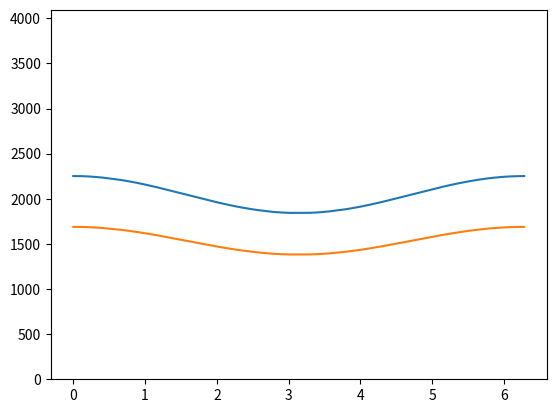

Reproduce this figure in Python.
import numpy as np
import matplotlib.pyplot as plt

DATAPOINTS = 61600
OMEGA = 162.3376623376623
THETAMIN = (-62 * np.pi) / 180
THETAMAX = (62 * np.pi) / 180
THETAR = (-10 * np.pi) / 180
THETABW = (2 * np.pi) / 180
foundMin = -1
foundMax = 1
VMIN = 0
VMAX = 4095

def genFile():
    with open("txtfiles\AZ.txt", 'w') as file:
        tVals = np.arange(0, 100, 0.1)
        file.write("int data[1000] = {\n")
        for t in tVals:
            # newVal = str(calcSinx(t))
            newVal = str(mapFunc(calcSinx(t), foundMin, foundMax, VMIN, VMAX))
            file.write(newVal + ",\n")
        file.write("};")

def calcSinx(t):
    x = np.pi * ((THETAMIN + (t / 50) - THETAR) / (1.15 * THETABW)) 
    return np.sinc(x) * np.sin(OMEGA * t)

def calcSinxFro(t):
    x = np.pi * ((THETAMAX - (t / 50) - THETAR) / (1.15 * THETABW)) 
    return np.sinc(x) * np.sin(OMEGA * t)

def mapFunc(x, inMin, inMax, outMin, outMax):
    return int((x - inMin) * (outMax - outMin) / (inMax - inMin) + outMin)

def graphFile():
    x = []
    y = []
    count = 0.0

    with open("txtfiles\data.txt", 'r') as file:
        file.readline()
        value = ""
        while value != "};":
            value = file.readline()
            if value != "};":
                x.append(count)
                count += 0.01
                y.append(float(value[:-2]))
        
        newY = []
        for val in y:
            newY.append(val * 0.75)
    
    # print(y)
    plt.figure()
    plt.plot(x, y)
    plt.plot(x, newY)
    plt.ylim(0, 4095)
    print("Min value:", np.min(y))
    print("Max value:", np.max(y))
    plt.show()

def genCosFile():
    with open("txtfiles\data.txt", 'w') as file:
        tVals = np.arange(0, 2*np.pi, 0.01)
        file.write("int data[1000] = {\n")
        for t in tVals:
            # newVal = str(calcSinx(t))
            newVal = str(((mapFunc(np.cos(t), foundMin, foundMax, VMIN, VMAX)) // 10) + 2047 - 204.5)
            file.write("\t" + newVal + ",\n")
        file.write("};")


if __name__ == "__main__":
    # genFile()
    genCosFile()
    graphFile()
    # graphTestFile()
